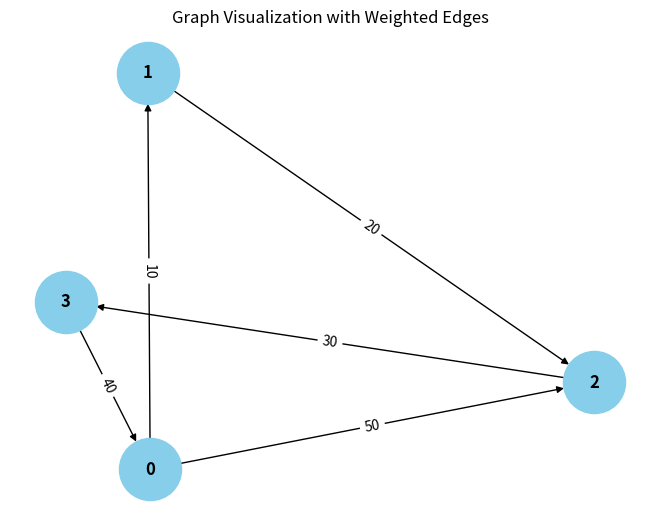

Write Python code to recreate this figure.
from collections import defaultdict

# ---------------------------
# WeightedGraph Class
# ---------------------------
class WeightedGraph:
    def __init__(self, vertices):
        self.vertices = vertices
        self.adj_list = {i: [] for i in range(vertices)}  # Adjacency list for the graph
        self.edges = []  # List to store the edges (u, v, weight)

    def add_edge(self, u, v, weight):
        """Add a single edge to the graph."""
        if (u, v, weight) not in self.edges:
            self.edges.append((u, v, weight))
            self.adj_list[u].append((v, weight))

    def add_multiple_edges(self, edges):
        """Add multiple edges at once."""
        for u, v, weight in edges:
            self.add_edge(u, v, weight)

    def get_edges(self):
        """Return all edges in the graph."""
        return self.edges

    def print_edges(self):
        """Print the edges of the graph."""
        print("Edges in the graph:")
        for u, v, weight in self.edges:
            print(f"{u} -> {v} (Weight: {weight})")

    def print_adj_list(self):
        """Print the adjacency list of the graph."""
        print("Adjacency List of the graph:")
        for u in self.adj_list:
            print(f"{u} -> {self.adj_list[u]}")

    def is_cyclic_directed(self):
        """Detect if there is a cycle in a directed graph using DFS."""
        visited = [False] * self.vertices
        rec_stack = [False] * self.vertices

        def dfs(v):
            visited[v] = True
            rec_stack[v] = True
            for neighbor, _ in self.adj_list[v]:
                if not visited[neighbor] and dfs(neighbor):
                    return True
                elif rec_stack[neighbor]:
                    return True
            rec_stack[v] = False
            return False

        for node in range(self.vertices):
            if not visited[node]:
                if dfs(node):
                    return True
        return False

    def is_cyclic_undirected(self):
        """Detect if there is a cycle in an undirected graph using DFS."""
        visited = [False] * self.vertices

        def dfs(v, parent):
            visited[v] = True
            for neighbor, _ in self.adj_list[v]:
                if not visited[neighbor]:
                    if dfs(neighbor, v):
                        return True
                elif parent != neighbor:
                    return True
            return False

        for node in range(self.vertices):
            if not visited[node]:
                if dfs(node, -1):
                    return True
        return False

    def is_negative_cycle(self):
        """Detect if there is a negative cycle using Bellman-Ford."""
        dist = [float("inf")] * self.vertices
        dist[0] = 0  # Start from node 0

        for _ in range(self.vertices - 1):
            for u, v, weight in self.edges:
                if dist[u] != float("inf") and dist[u] + weight < dist[v]:
                    dist[v] = dist[u] + weight

        for u, v, weight in self.edges:
            if dist[u] != float("inf") and dist[u] + weight < dist[v]:
                return True  # Negative cycle detected
        return False

    def reset_graph(self):
        """Reset the graph to its empty state."""
        self.edges = []  # Clear all edges
        self.adj_list = {i: [] for i in range(self.vertices)}  # Reset adjacency list for each vertex

    def union(self, parent, u, v):
        """Union-find helper function."""
        root_u = self.find_parent(parent, u)
        root_v = self.find_parent(parent, v)
        if root_u != root_v:
            parent[root_u] = root_v

    def find_parent(self, parent, v):
        """Find the root of the node using path compression."""
        if parent[v] == -1:
            return v
        parent[v] = self.find_parent(parent, parent[v])
        return parent[v]

    def is_cyclic_undirected_union_find(self):
        """Detect cycles in an undirected graph using Union-Find."""
        parent = [-1] * self.vertices

        for u, v, _ in self.edges:
            x = self.find_parent(parent, u)
            y = self.find_parent(parent, v)

            if x == y:
                return True
            self.union(parent, x, y)
        return False

    # ---------------------------
    # Helper functions for testing
    # ---------------------------

    def reset_graph_helper(self):
        """Reset the graph to an empty state for testing."""
        self.edges = []
        self.adj_list = defaultdict(list)

    def get_edges_helper(self):
        """Return all edges for testing."""
        return self.edges

    def add_multiple_edges_helper(self, edges):
        """Add multiple edges for testing."""
        for edge in edges:
            self.add_edge(*edge)

# ---------------------------
# Helper Class for Cycle Test Results
# ---------------------------
class CycleDetectionResults:
    def __init__(self):
        self.directed_cycle_detected = False
        self.undirected_cycle_detected = False
        self.negative_cycle_detected = False

# ---------------------------
# Additional Functionalities
# ---------------------------

class GraphRenderer:
    def __init__(self, graph):
        """Initialize the renderer for visualizing the graph."""
        self.graph = graph

    def render_edges(self):
        """Render the edges of the graph."""
        print("\nRendering edges of the graph:")
        for u, v, weight in self.graph.get_edges():
            print(f"{u} -> {v} (Weight: {weight})")

    def render_adj_list(self):
        """Render the adjacency list of the graph."""
        print("\nRendering adjacency list:")
        self.graph.print_adj_list()

    def render_summary(self):
        """Render a summary of the graph."""
        print("\nGraph summary:")
        print(f"Total vertices: {self.graph.vertices}")
        print(f"Total edges: {len(self.graph.get_edges())}")
        print(f"Is cyclic (directed): {self.graph.is_cyclic_directed()}")
        print(f"Is cyclic (undirected): {self.graph.is_cyclic_undirected()}")
        print(f"Has negative cycle: {self.graph.is_negative_cycle()}")

import matplotlib.pyplot as plt
import networkx as nx

class WeightedGraphVisualization:
    def __init__(self, graph):
        """Initialize the visualization of weighted graph."""
        self.graph = graph

    def visualize(self):
        pass
        G = nx.DiGraph()  # Using DiGraph for directed graph visualization

        # Add edges to the networkx graph
        for u, v, weight in self.graph.get_edges():
            G.add_edge(u, v, weight=weight)

        # Draw the graph
        pos = nx.spring_layout(G)  # Layout for node positioning
        edge_labels = nx.get_edge_attributes(G, 'weight')

        # Draw nodes, edges, and labels
        nx.draw(G, pos, with_labels=True, node_color='skyblue', node_size=2000, font_size=12, font_weight='bold')
        nx.draw_networkx_edge_labels(G, pos, edge_labels=edge_labels)

        # Display the plot
        plt.title("Graph Visualization with Weighted Edges")
        plt.show()


# ---------------------------
# Main Program
# ---------------------------

class WeightedGraphHandler:
    def __init__(self, vertices):
        """Initialize the graph handler."""
        self.graph = WeightedGraph(vertices)
        self.renderer = GraphRenderer(self.graph)
        self.visualizer = WeightedGraphVisualization(self.graph)

    def add_edges(self, edges):
        """Add edges to the graph."""
        for edge in edges:
            self.graph.add_edge(*edge)

    def render_graph(self):
        """Render the graph using the renderer."""
        self.renderer.render_edges()
        self.renderer.render_adj_list()

    def visualize_graph(self):
        """Visualize the graph using the visualizer."""
        self.visualizer.visualize()

    def cycle_detection_summary(self):
        """Print the cycle detection summary."""
        print("\nCycle detection summary:")
        print(f"Directed cycle detected: {self.graph.is_cyclic_directed()}")
        print(f"Undirected cycle detected: {self.graph.is_cyclic_undirected()}")
        print(f"Negative cycle detected: {self.graph.is_negative_cycle()}")

# ---------------------------
# Extended Graph Operations
# ---------------------------

class GraphCycleAnalysis:
    def __init__(self, graph):
        """Initialize cycle analysis on the graph."""
        self.graph = graph
        self.results = CycleDetectionResults()

    def analyze_cycles(self):
        """Analyze different types of cycles in the graph."""
        self.results.directed_cycle_detected = self.graph.is_cyclic_directed()
        self.results.undirected_cycle_detected = self.graph.is_cyclic_undirected()
        self.results.negative_cycle_detected = self.graph.is_negative_cycle()

    def print_analysis(self):
        """Print the analysis results."""
        print(f"Directed cycle detected: {self.results.directed_cycle_detected}")
        print(f"Undirected cycle detected: {self.results.undirected_cycle_detected}")
        print(f"Negative cycle detected: {self.results.negative_cycle_detected}")

# ---------------------------
# Main Function
# ---------------------------

if __name__ == "__main__":
    # Create a graph with 4 vertices (0, 1, 2, 3)
    graph_handler = WeightedGraphHandler(4)

    # Add some sample edges (u, v, weight)
    edges = [
        (0, 1, 10),  # Edge from 0 to 1 with weight 10
        (1, 2, 20),  # Edge from 1 to 2 with weight 20
        (2, 3, 30),  # Edge from 2 to 3 with weight 30
        (3, 0, 40),  # Edge from 3 to 0 with weight 40 (creates a directed cycle: 0 -> 1 -> 2 -> 3 -> 0)
        (0, 2, 50)  # Edge from 0 to 2 with weight 50
    ]

    # Add edges to the graph
    graph_handler.add_edges(edges)

    # Render the graph's edges and adjacency list
    graph_handler.render_graph()

    # Visualize the graph
    graph_handler.visualize_graph()

    # Detect and print the cycle results
    graph_handler.cycle_detection_summary()

    # Analyze cycles in detail
    cycle_analysis = GraphCycleAnalysis(graph_handler.graph)
    cycle_analysis.analyze_cycles()
    cycle_analysis.print_analysis()
